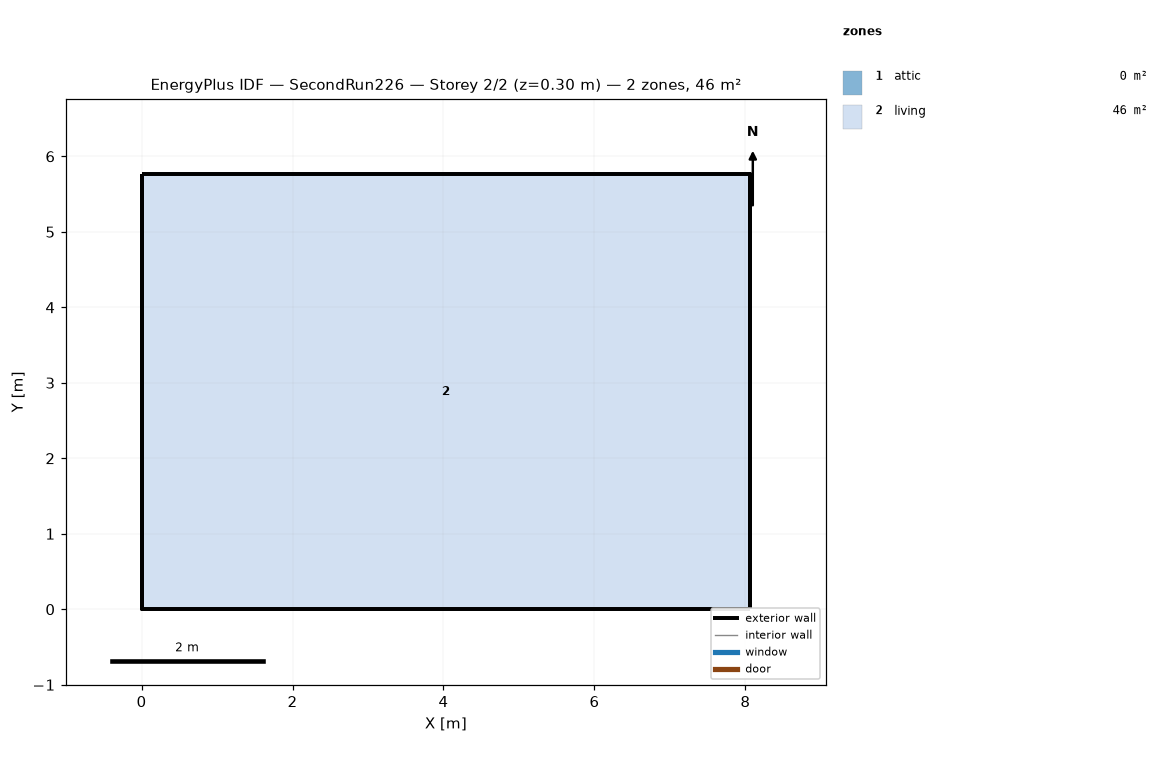
=== STOREY PLAN SPEC (per zone: floor XY polygon, exterior-wall plan segments, windows/doors) ===
zone 1: attic  (0.0 m²)
  exterior wall: (8.06, 0.00) – (8.06, 5.76) – (8.06, 2.88)  [8.6 m]
  exterior wall: (0.00, 5.76) – (0.00, 0.00) – (0.00, 2.88)  [8.6 m]
zone 2: living  (46.5 m²)
  floor: (0.00, 0.00) (0.00, 5.76) (8.06, 5.76) (8.06, 0.00)
  exterior wall: (0.00, 0.00) – (8.06, 0.00)  [8.1 m]
  exterior wall: (8.06, 0.00) – (8.06, 5.76)  [5.8 m]
  exterior wall: (8.06, 5.76) – (0.00, 5.76)  [8.1 m]
  exterior wall: (0.00, 5.76) – (0.00, 0.00)  [5.8 m]

=== DERIVED (storey summary) ===
Building: SecondRun226
Storey: 2 of 2  (floor level z = 0.30 m)
Storey gross floor area: 46.5 m²
Zones on this storey: 2
  - attic: floor 0.0 m²; exterior wall 17.3 m (7.9 m²); WWR 0.0%
  - living: floor 46.5 m²; exterior wall 27.6 m (202.3 m²); WWR 0.0%
Zone adjacency: (none detected)